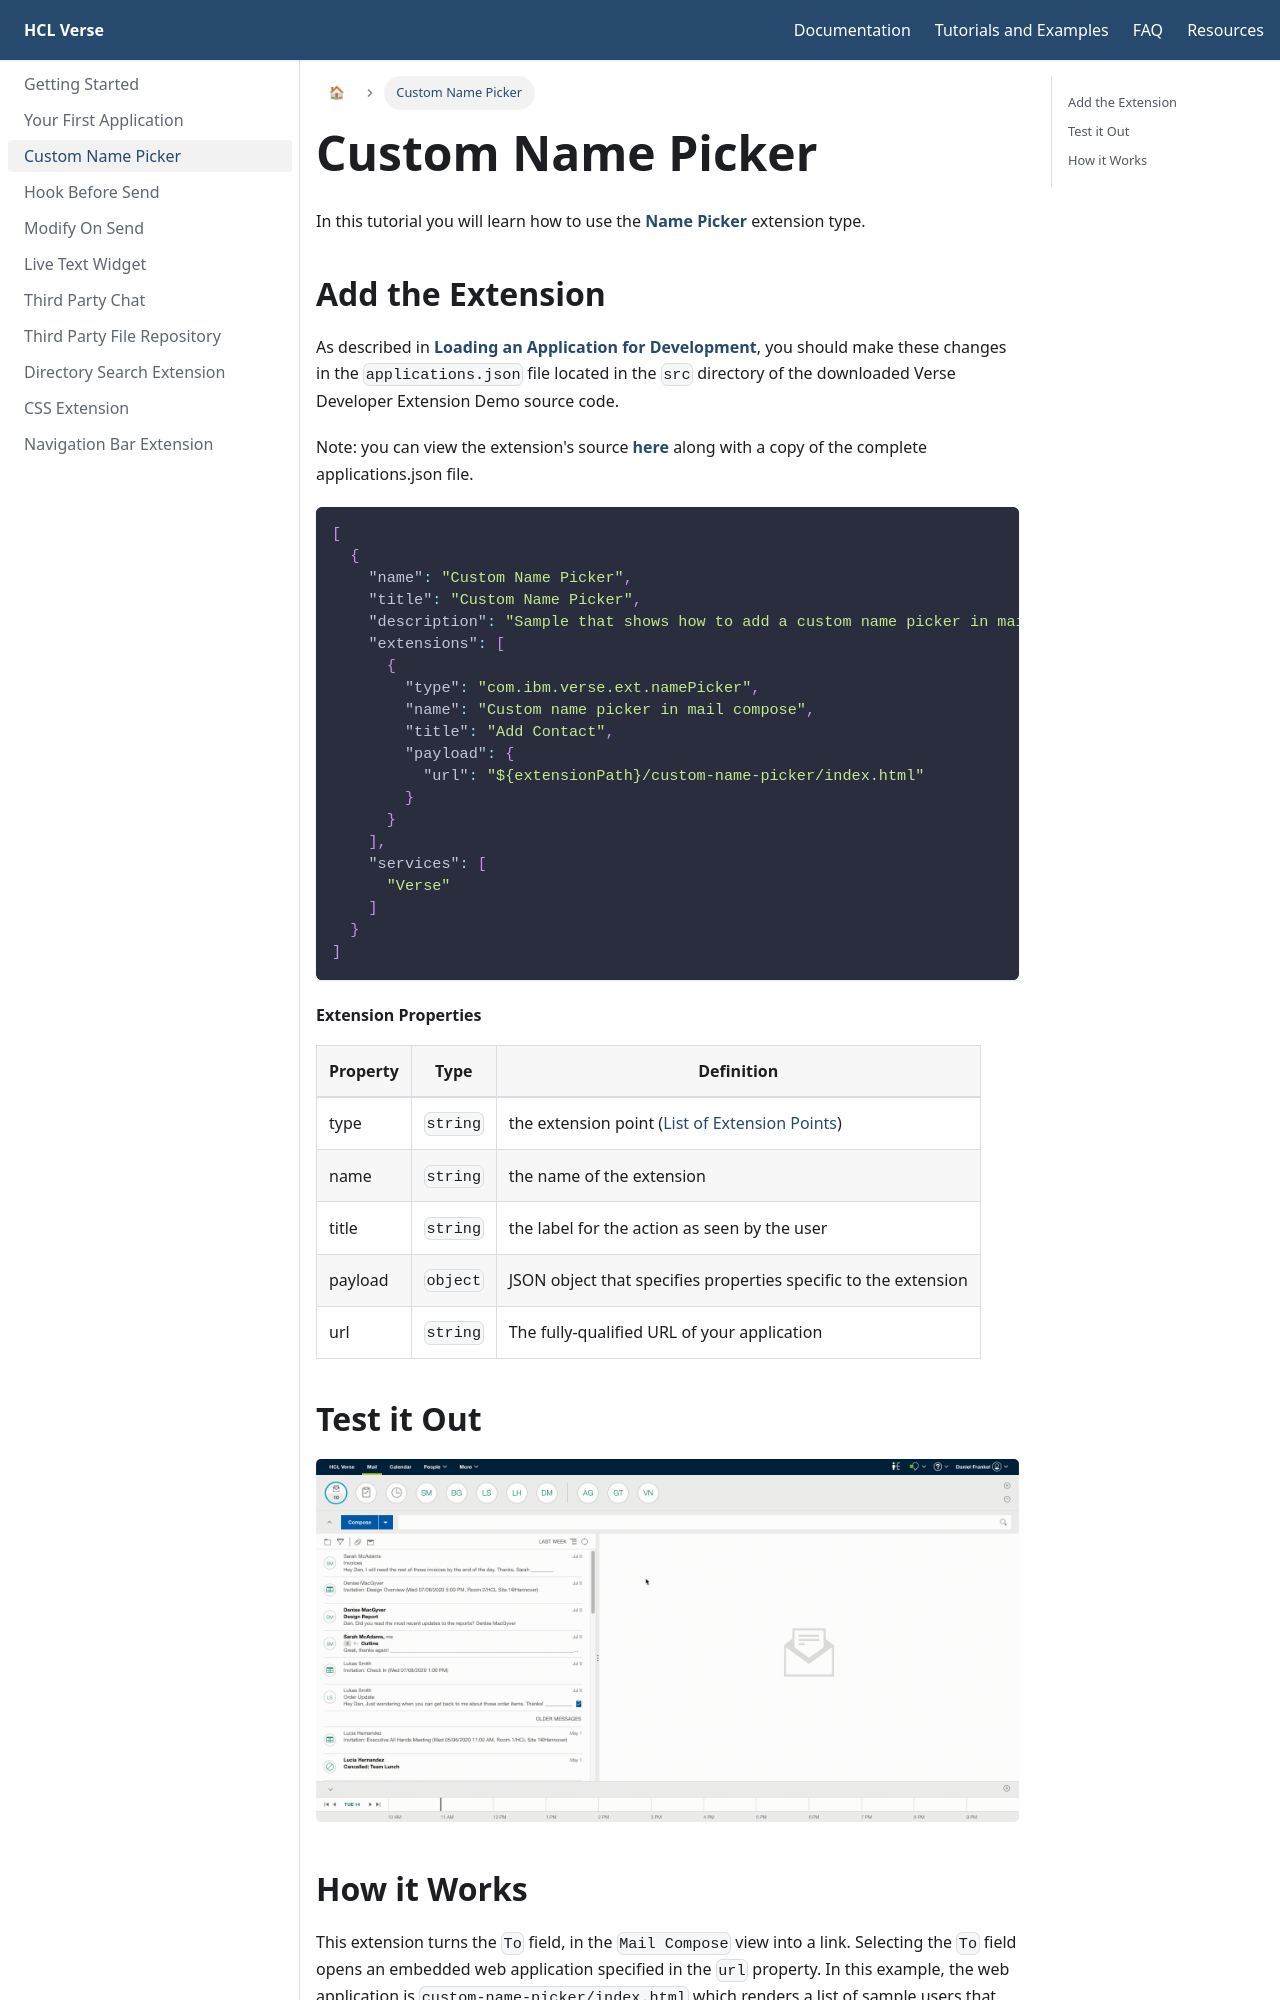

repository: HCL-TECH-SOFTWARE/Verse-Extension-Documentation · page: docs/custom-name-picker/index.html · generator: docusaurus

---
id: custom-name-picker
title: Custom Name Picker
---
import { Expandable } from "../src/components/expandable.js"

In this tutorial you will learn how to use the **[Name Picker](../extension-points#alternative-name-picker)** extension type. 

## Add the Extension
As described in **[Loading an Application for Development](../development)**, you should make these changes in the ```applications.json``` file located in the ```src``` directory of the downloaded Verse Developer Extension Demo source code. 

Note: you can view the extension's source **[here](https://github.com/HCL-TECH-SOFTWARE/Verse-Extension-samples/tree/master/src/custom-name-picker)** along with a copy of the complete applications.json file.

```js
[
  {
    "name": "Custom Name Picker",
    "title": "Custom Name Picker",
    "description": "Sample that shows how to add a custom name picker in mail compose view",
    "extensions": [
      {
        "type": "com.ibm.verse.ext.namePicker",
        "name": "Custom name picker in mail compose",
        "title": "Add Contact",
        "payload": {
          "url": "${extensionPath}/custom-name-picker/index.html"
        }
      }
    ],
    "services": [
      "Verse"
    ]
  }
]
```

#### Extension Properties
| Property    | Type |  Definition |
|-------------|:----:|-------------|
| type        | `string` | the extension point  ([List of Extension Points](../extension-points)) |
| name        | `string` | the name of the extension |
| title       | `string` | the label for the action as seen by the user |
| payload     | `object` | JSON object that specifies properties specific to the extension |
| url         | `string` | The fully-qualified URL of your application |

## Test it Out
<Expandable path="samples/custom-name-picker.gif" />
